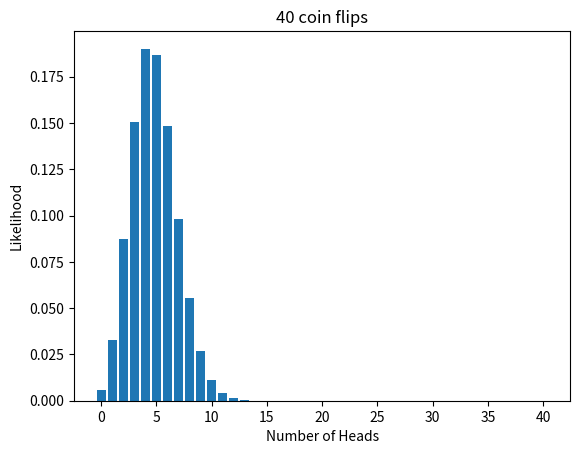

This figure's Python source:
#!/usr/bin/env python3
from math import factorial as fac
import matplotlib.pyplot as plt
from math import sqrt


def mean(n, p):
    return n*p


def variance(n, p):
    return n*p*(1-p)


def std_dev(var):
    return sqrt(var)


def binomial(total, choose):
    try:
        binom = fac(total) // fac(choose) // fac(total - choose)
    except ValueError:
        binom = 0
    return binom


def pr(p, total, choose, verbose=False):
    if verbose:
        print(f'{total} choose {choose} has {binomial(total, choose)} combinations. Single probability: {(p**choose) * (1-p)**(total-choose)}')
    return binomial(total, choose)*(p**choose) * (1-p)**(total-choose)


def main():
    n = 40
    p = 0.12
    maximum = n+1
    minimum = 0

    # print(pr(p=p, total=n, selection=18))
    print()
    results = []
    for k in range(minimum, maximum):
        results.append(pr(p=p, total=n, choose=k, verbose=True))
    print()

    print('Integral of results:', sum(results))

    # Plot
    plt.bar(range(minimum, maximum), results)
    plt.xlabel('Number of Heads')
    plt.ylabel('Likelihood')
    plt.title(f'{n} coin flips')
    plt.show()

    sorted_results = sorted(results, reverse=True)

    print(f'We have the highest probability of getting {results.index(max(results))} heads in this experiment, '
          f'followed by {results.index(sorted_results[1])} heads.')

    print('Mean:', mean(n, p))

    print('Variance:', variance(n, p))


if __name__ == '__main__':
    main()
